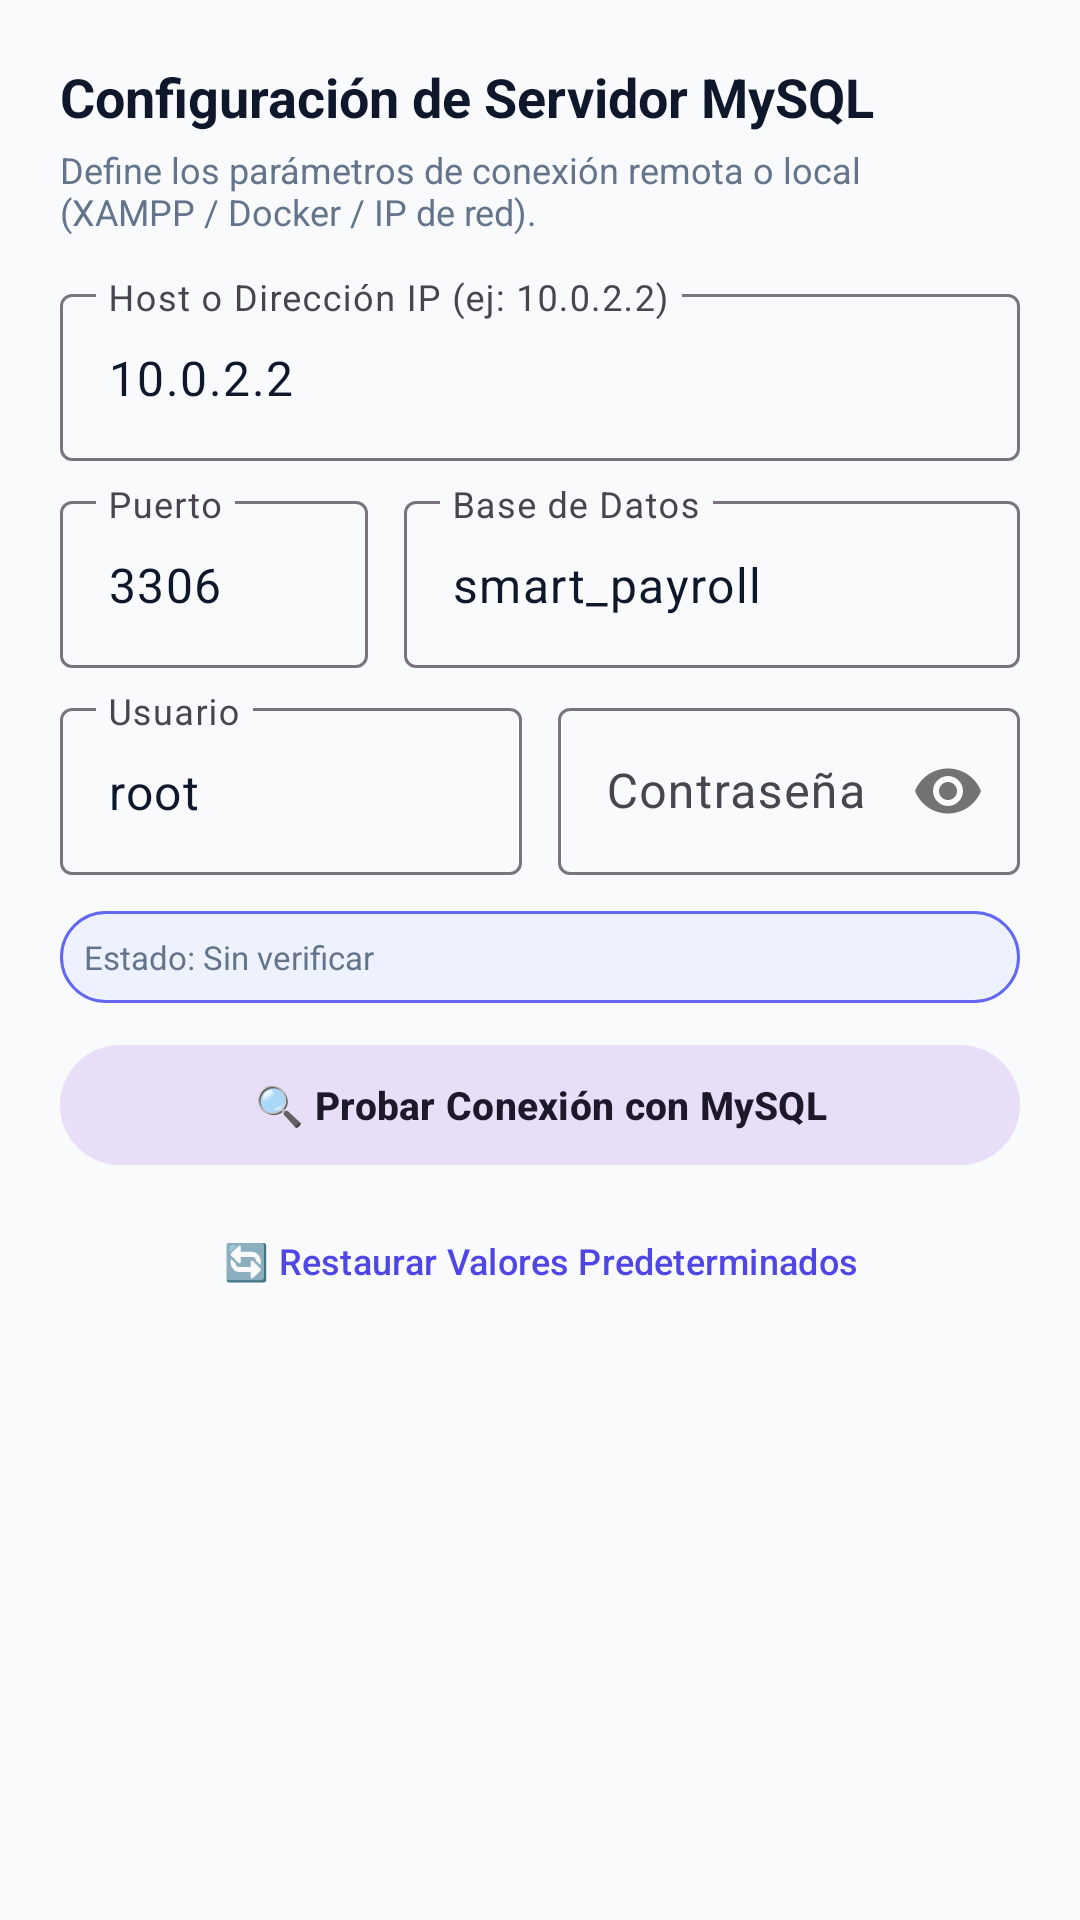

Write the Android layout XML for this screen, with the resource values it uses.
<!-- AndroidManifest.xml: application theme Theme.Act1Sem3AppsMov -->
<!-- res/layout/dialog_mysql_config.xml -->
<?xml version="1.0" encoding="utf-8"?>
<LinearLayout xmlns:android="http://schemas.android.com/apk/res/android"
    xmlns:app="http://schemas.android.com/apk/res-auto"
    xmlns:tools="http://schemas.android.com/tools"
    android:layout_width="match_parent"
    android:layout_height="wrap_content"
    android:orientation="vertical"
    android:padding="20dp">

    <TextView
        android:layout_width="wrap_content"
        android:layout_height="wrap_content"
        android:text="Configuración de Servidor MySQL"
        android:textColor="@color/text_primary"
        android:textSize="18sp"
        android:textStyle="bold" />

    <TextView
        android:layout_width="wrap_content"
        android:layout_height="wrap_content"
        android:layout_marginTop="4dp"
        android:text="Define los parámetros de conexión remota o local (XAMPP / Docker / IP de red)."
        android:textColor="@color/text_secondary"
        android:textSize="12sp" />

    
    <com.google.android.material.textfield.TextInputLayout
        android:id="@+id/tilHost"
        style="@style/Widget.Material3.TextInputLayout.OutlinedBox"
        android:layout_width="match_parent"
        android:layout_height="wrap_content"
        android:layout_marginTop="14dp"
        android:hint="Host o Dirección IP (ej: 10.0.2.2)">

        <com.google.android.material.textfield.TextInputEditText
            android:id="@+id/etHost"
            android:layout_width="match_parent"
            android:layout_height="wrap_content"
            android:inputType="textUri"
            android:text="10.0.2.2" />
    </com.google.android.material.textfield.TextInputLayout>

    
    <LinearLayout
        android:layout_width="match_parent"
        android:layout_height="wrap_content"
        android:layout_marginTop="8dp"
        android:orientation="horizontal">

        <com.google.android.material.textfield.TextInputLayout
            android:id="@+id/tilPort"
            style="@style/Widget.Material3.TextInputLayout.OutlinedBox"
            android:layout_width="0dp"
            android:layout_height="wrap_content"
            android:layout_marginEnd="6dp"
            android:layout_weight="1"
            android:hint="Puerto">

            <com.google.android.material.textfield.TextInputEditText
                android:id="@+id/etPort"
                android:layout_width="match_parent"
                android:layout_height="wrap_content"
                android:inputType="number"
                android:text="3306" />
        </com.google.android.material.textfield.TextInputLayout>

        <com.google.android.material.textfield.TextInputLayout
            android:id="@+id/tilDatabase"
            style="@style/Widget.Material3.TextInputLayout.OutlinedBox"
            android:layout_width="0dp"
            android:layout_height="wrap_content"
            android:layout_marginStart="6dp"
            android:layout_weight="2"
            android:hint="Base de Datos">

            <com.google.android.material.textfield.TextInputEditText
                android:id="@+id/etDatabase"
                android:layout_width="match_parent"
                android:layout_height="wrap_content"
                android:inputType="text"
                android:text="smart_payroll" />
        </com.google.android.material.textfield.TextInputLayout>
    </LinearLayout>

    
    <LinearLayout
        android:layout_width="match_parent"
        android:layout_height="wrap_content"
        android:layout_marginTop="8dp"
        android:orientation="horizontal">

        <com.google.android.material.textfield.TextInputLayout
            android:id="@+id/tilUser"
            style="@style/Widget.Material3.TextInputLayout.OutlinedBox"
            android:layout_width="0dp"
            android:layout_height="wrap_content"
            android:layout_marginEnd="6dp"
            android:layout_weight="1"
            android:hint="Usuario">

            <com.google.android.material.textfield.TextInputEditText
                android:id="@+id/etUser"
                android:layout_width="match_parent"
                android:layout_height="wrap_content"
                android:inputType="text"
                android:text="root" />
        </com.google.android.material.textfield.TextInputLayout>

        <com.google.android.material.textfield.TextInputLayout
            android:id="@+id/tilPassword"
            style="@style/Widget.Material3.TextInputLayout.OutlinedBox"
            android:layout_width="0dp"
            android:layout_height="wrap_content"
            android:layout_marginStart="6dp"
            android:layout_weight="1"
            android:hint="Contraseña"
            app:passwordToggleEnabled="true">

            <com.google.android.material.textfield.TextInputEditText
                android:id="@+id/etPassword"
                android:layout_width="match_parent"
                android:layout_height="wrap_content"
                android:inputType="textPassword" />
        </com.google.android.material.textfield.TextInputLayout>
    </LinearLayout>

    
    <TextView
        android:id="@+id/tvTestResult"
        android:layout_width="match_parent"
        android:layout_height="wrap_content"
        android:layout_marginTop="12dp"
        android:background="@drawable/bg_pill_badge"
        android:padding="8dp"
        android:text="Estado: Sin verificar"
        android:textColor="@color/text_secondary"
        android:textSize="11sp"
        tools:text="Estado: Conectado exitosamente" />

    
    <com.google.android.material.button.MaterialButton
        android:id="@+id/btnTestConnection"
        style="@style/Widget.Material3.Button.TonalButton"
        android:layout_width="match_parent"
        android:layout_height="wrap_content"
        android:layout_marginTop="10dp"
        android:text="🔍 Probar Conexión con MySQL"
        android:textSize="13sp"
        android:textStyle="bold" />

    
    <com.google.android.material.button.MaterialButton
        android:id="@+id/btnResetDefaults"
        style="@style/Widget.Material3.Button.TextButton"
        android:layout_width="match_parent"
        android:layout_height="wrap_content"
        android:layout_marginTop="4dp"
        android:text="🔄 Restaurar Valores Predeterminados"
        android:textSize="12sp" />

</LinearLayout>
<!-- resources referenced by this layout -->
<resources>
  <color name="text_primary">#0F172A</color>
  <color name="text_secondary">#64748B</color>
  <!-- drawable bg_pill_badge (drawable) -->
  <?xml version="1.0" encoding="utf-8"?>
  <shape xmlns:android="http://schemas.android.com/apk/res/android"
      android:shape="rectangle">
      <solid android:color="@color/primary_light" />
      <stroke
          android:width="1dp"
          android:color="@color/border_focus" />
      <corners android:radius="50dp" />
  </shape>
  <style name="Theme.Act1Sem3AppsMov" parent="Base.Theme.Act1Sem3AppsMov" />
  <color name="primary_light">#EEF2FF</color>
  <color name="border_focus">#6366F1</color>
  <style name="Base.Theme.Act1Sem3AppsMov" parent="Theme.Material3.Light.NoActionBar">
          <item name="colorPrimary">@color/primary</item>
          <item name="colorOnPrimary">@color/on_primary</item>
          <item name="colorPrimaryContainer">@color/primary_container</item>
          <item name="colorSecondary">@color/secondary</item>
          <item name="colorOnSecondary">@color/on_secondary</item>
          <item name="colorTertiary">@color/accent_amber</item>
          <item name="android:colorBackground">@color/background_light</item>
          <item name="colorSurface">@color/surface_white</item>
          <item name="colorOnSurface">@color/text_primary</item>
          <item name="android:statusBarColor">@color/primary_dark</item>
          <item name="android:windowLightStatusBar" tools:targetApi="m">false</item>
      </style>
  <color name="primary">#4F46E5</color>
  <color name="on_primary">#FFFFFF</color>
  <color name="primary_container">#E0E7FF</color>
  <color name="secondary">#10B981</color>
  <color name="on_secondary">#FFFFFF</color>
  <color name="accent_amber">#F59E0B</color>
  <color name="background_light">#F8FAFC</color>
  <color name="surface_white">#FFFFFF</color>
  <color name="primary_dark">#3730A3</color>
</resources>
